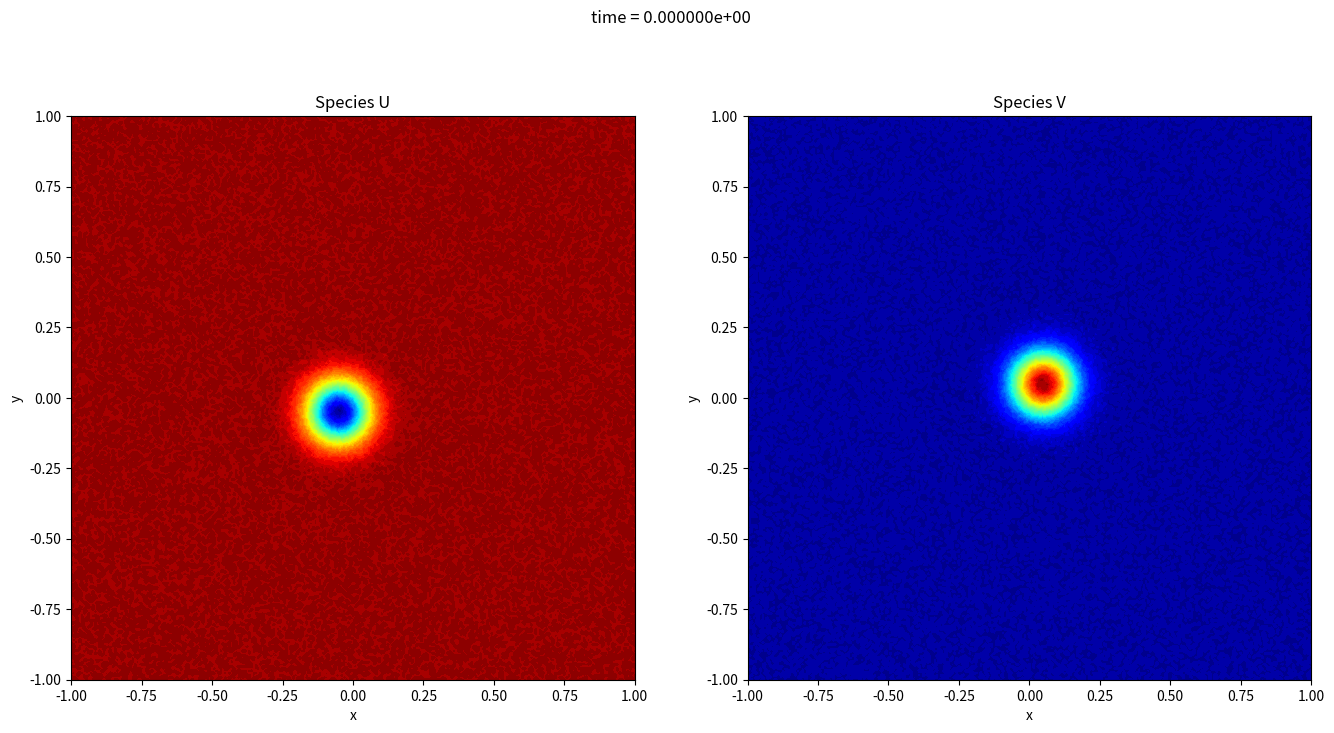
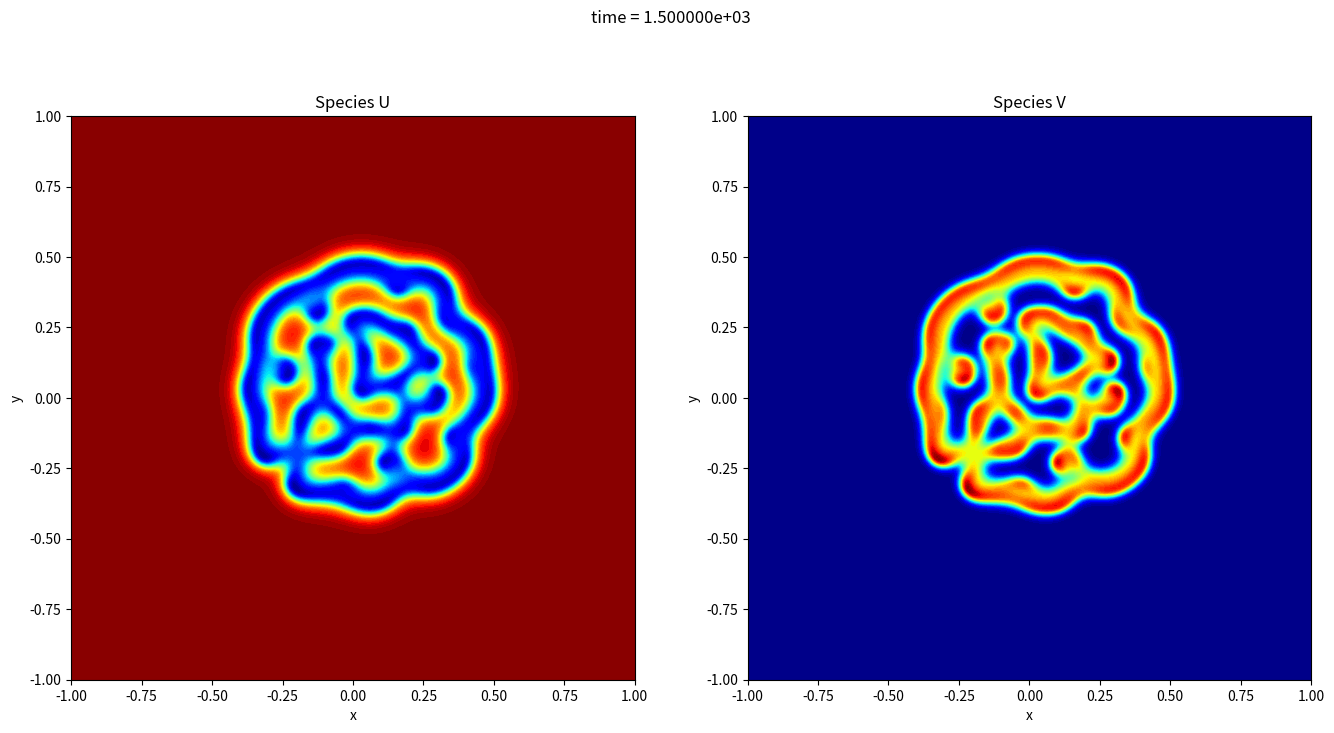

Write Python code to recreate these figures, in order.
import matplotlib.pyplot as plt
import numpy as np
import os
import time

def laplacian(u,h):
    return (u[2:, 1:-1] + u[1:-1, 2:] + u[:-2, 1:-1] + u[1:-1, :-2] - 4 * u[1:-1, 1:-1]) / h**2

def periodic_bound_conditions(u):
    u[0, :] = u[-2, :]
    u[-1, :] = u[1, :]
    u[:, 0] = u[:, -2]
    u[:, -1] = u[:, 1]

class GrayScott:
    def __init__(self, F=0.04, k=0.06, D_u=2e-5, D_v=1e-5, x0=-1, x1=1, N=256):
        self.F = F
        self.k = k
        self.D_u = D_u
        self.D_v = D_v
        self.image_frame = 0

        Nnodes = N + 1
        
        range = x1 - x0
        dx = range / N
        self.x0 = x0
        self.x1 = x1
        self.dx = dx
        self.dt = dx**2 / (5*max(D_u, D_v))

        self.x, self.y = np.meshgrid(np.linspace(x0-dx, x1+dx, Nnodes+2), np.linspace(x0-dx, x1+dx, Nnodes+2))

        # Concentration definition
        self.u = np.zeros((Nnodes+2, Nnodes+2))
        self.v = np.zeros((Nnodes+2, Nnodes+2))
        self.u[1:-1, 1:-1] = 1 - np.exp(-80*((self.x[1:-1, 1:-1]+0.05)**2 + (self.y[1:-1, 1:-1]+0.05)**2))
        self.v[1:-1, 1:-1] = np.exp(-80*((self.x[1:-1, 1:-1]-0.05)**2 + (self.y[1:-1, 1:-1]-0.05)**2))

        noise_strength = 0.05 # between 0.005 and 0.05
        self.u[1:-1, 1:-1] += noise_strength * (np.random.rand(*self.u[1:-1, 1:-1].shape) - 0.5)
        self.v[1:-1, 1:-1] += noise_strength * (np.random.rand(*self.v[1:-1, 1:-1].shape) - 0.5)

        periodic_bound_conditions(self.u)
        periodic_bound_conditions(self.v)
    
    def _dump(self, time, both=True):
        x = self.x[1:-1, 1:-1]
        y = self.y[1:-1, 1:-1]
        U = self.u[1:-1, 1:-1]
        V = self.v[1:-1, 1:-1]
        if both:
            fig, ax = plt.subplots(1, 2, figsize=(16, 8))
            ax[0].contourf(x, y, U, levels=50, cmap='jet')
            ax[1].contourf(x, y, V, levels=50, cmap='jet')
            fig.suptitle(f"time = {time:e}")
            lim = (self.x0, self.x1)
            species = ("U", "V")
            for a, l in zip(ax, species):
                a.set_title(f"Species {l}")
                a.set_xlabel("x")
                a.set_ylabel("y")
                a.set_xlim(lim)
                a.set_ylim(lim)
                a.set_aspect('equal')
        else:
            fig, ax = plt.subplots(1, 1, figsize=(6, 6))
            ax.contourf(x, y, V, levels=50, cmap='jet')
            fig.suptitle(f"time = {time:e}")
            lim = (self.x0, self.x1)
            ax.set_title(f"Species V")
            ax.set_xlabel("x")
            ax.set_ylabel("y")
            ax.set_xlim(lim)
            ax.set_ylim(lim)
            ax.set_aspect('equal')
        fig.savefig(os.path.join(".", f"frame_{self.image_frame:06d}.png"), dpi=400)
        plt.close(fig)
        self.image_frame += 1

    def update(self):
        u_view = self.u[1:-1, 1:-1]
        v_view = self.v[1:-1, 1:-1]

        u_v2 = u_view * v_view * v_view
        self.u[1:-1, 1:-1] += self.dt * (self.D_u * laplacian(self.u, self.dx) - u_v2 + self.F * (1 - u_view))
        self.v[1:-1, 1:-1] += self.dt * (self.D_v * laplacian(self.v, self.dx) + u_v2 - (self.F + self.k) * v_view)

        periodic_bound_conditions(self.u)
        periodic_bound_conditions(self.v)

    def integrate(self, t0, t1):
        t = t0
        s = 0

        self._dump(t)
        while t < t1:
            if s % 100 == 0:
                print(f"step={s}; time={t:e}")
            self.update()
            t += self.dt
            if (t1 - t) < self.dt:
                self.dt = t1 - t
            s += 1
        self._dump(t)

if __name__ == "__main__":
    
    F = 0.04
    k=0.06
    D_u=2e-5
    D_v=1e-5
    x0=-1
    x1=1
    N=256
    time_length = 1500
    
    grayscott = GrayScott(F=F, k=k, D_u=D_u, D_v=D_v, x0=x0, x1=x1, N=N)

    t0 = time.perf_counter()
    grayscott.integrate(0, time_length)
    t1 = time.perf_counter()

    print(f"Execution time for a {time_length} ms sequence : {t1-t0} seconds")
